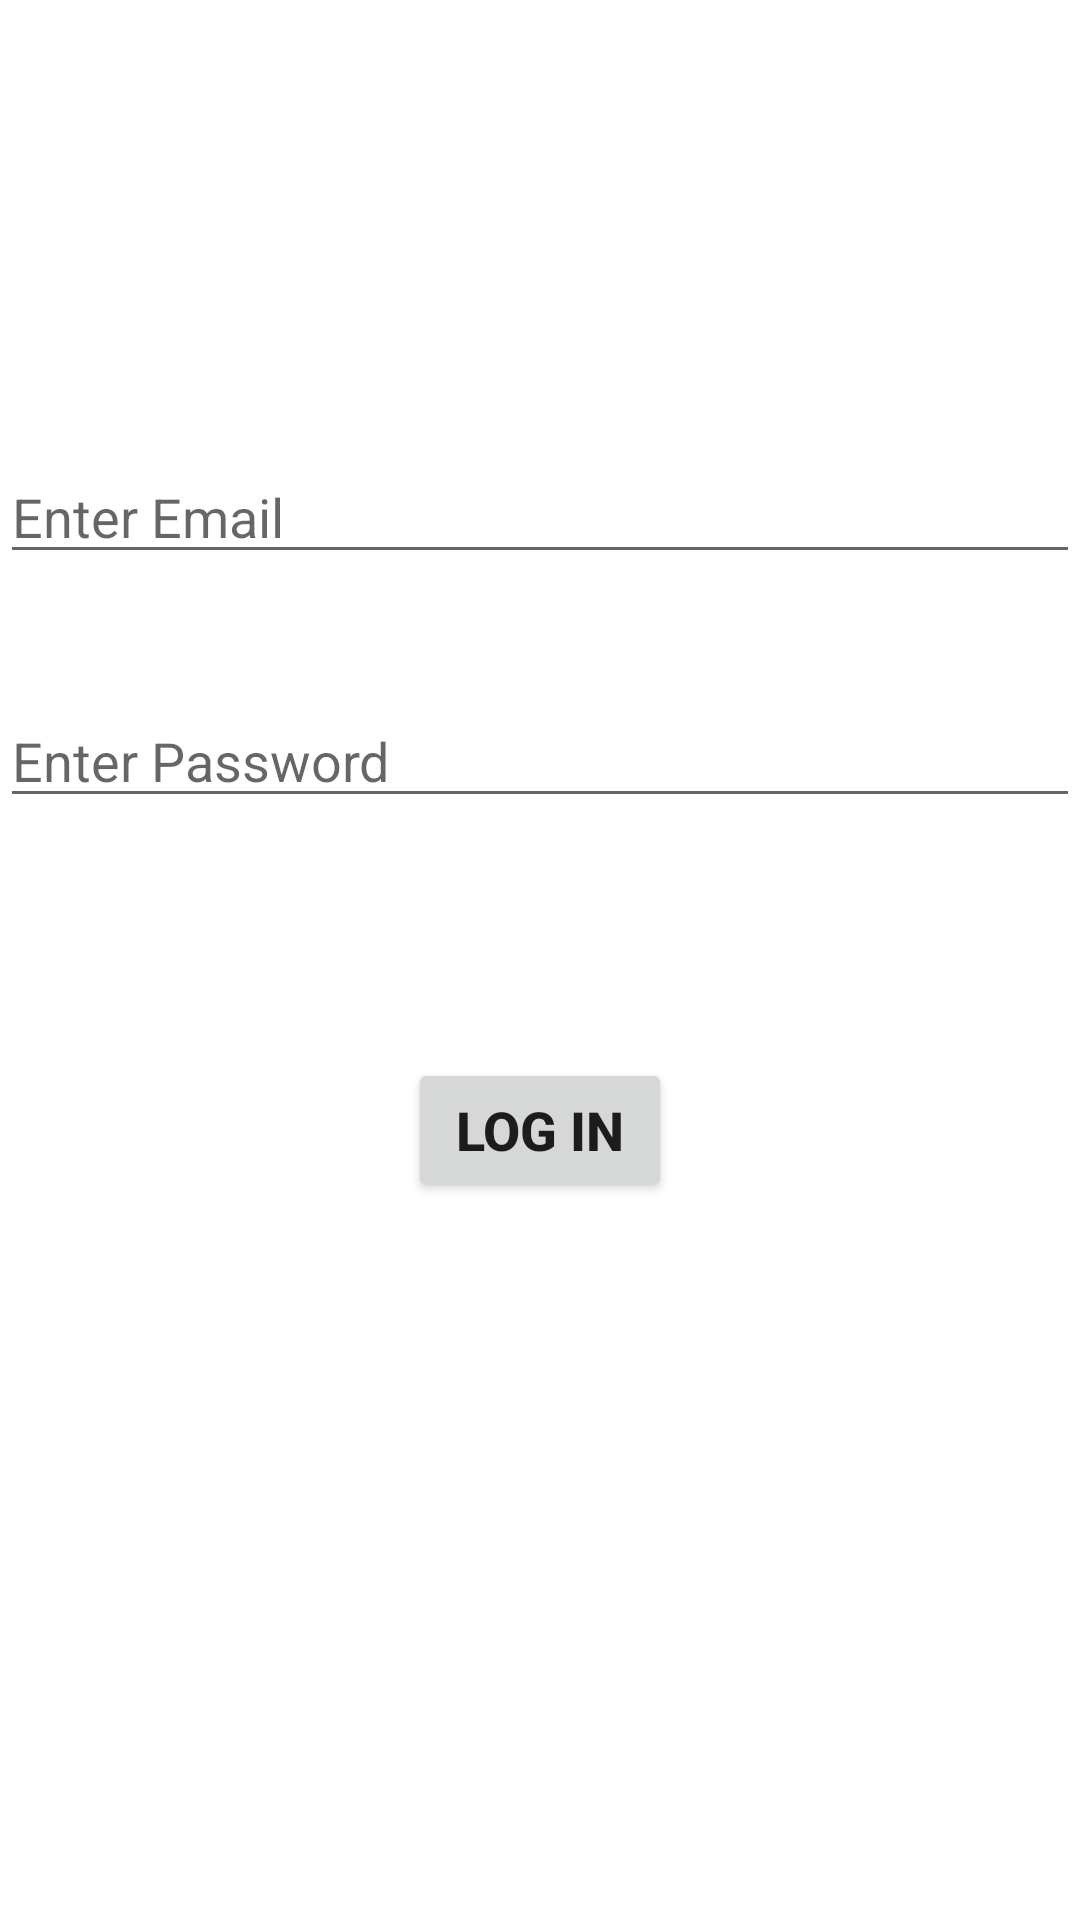

Produce the Android XML layout that renders to this screen, including the resource entries it uses.
<!-- AndroidManifest.xml: application theme Theme.TrackPhone -->
<!-- res/layout/activity_login.xml -->
<?xml version="1.0" encoding="utf-8"?>
<RelativeLayout xmlns:android="http://schemas.android.com/apk/res/android"
    xmlns:app="http://schemas.android.com/apk/res-auto"
    xmlns:tools="http://schemas.android.com/tools"
    android:layout_width="match_parent"
    android:layout_height="match_parent"
    tools:context=".LoginActivity">

    <EditText
        android:id="@+id/editTextEmailAddress"
        android:layout_width="match_parent"
        android:layout_height="wrap_content"
        android:layout_alignParentTop="true"
        android:layout_marginTop="150dp"
        android:hint="@string/enter_email"
        android:ems="10"
        android:inputType="textEmailAddress" />

    <EditText
        android:id="@+id/editTextPassword"
        android:layout_width="match_parent"
        android:layout_height="wrap_content"
        android:layout_below="@+id/editTextEmailAddress"
        android:hint="@string/enter_password"
        android:layout_marginTop="40dp"
        android:ems="10"
        android:inputType="textPassword" />
    <Button
        android:id="@+id/loginBtn"
        android:layout_width="wrap_content"
        android:layout_height="wrap_content"
        android:onClick="login"
        android:layout_below="@+id/editTextPassword"
        android:textSize="18sp"
        android:textStyle="bold"
        android:text="@string/log_in"
        android:layout_centerInParent="true"
        android:layout_marginTop="80dp"/>
</RelativeLayout>
<!-- resources referenced by this layout -->
<resources>
  <string name="enter_email">Enter Email</string>
  <string name="enter_password">Enter Password</string>
  <string name="log_in">LOG IN</string>
  <style name="Theme.TrackPhone" parent="Theme.MaterialComponents.DayNight.DarkActionBar">
          
          <item name="colorPrimary">#27FA43</item>
          <item name="colorPrimaryVariant">#00B32D</item>
          <item name="colorOnPrimary">@color/white</item>
          
          <item name="colorSecondary">#3DF3E1</item>
          <item name="colorSecondaryVariant">#6BC605</item>
          <item name="colorOnSecondary">#FD7C35</item>
          
          <item name="android:statusBarColor">#20000000</item>
          
      </style>
  <!-- not gathered from this repository: default colours our renderer supplied (Android Studio template values) -->
  <color name="white">#FFFFFFFF</color>
</resources>
